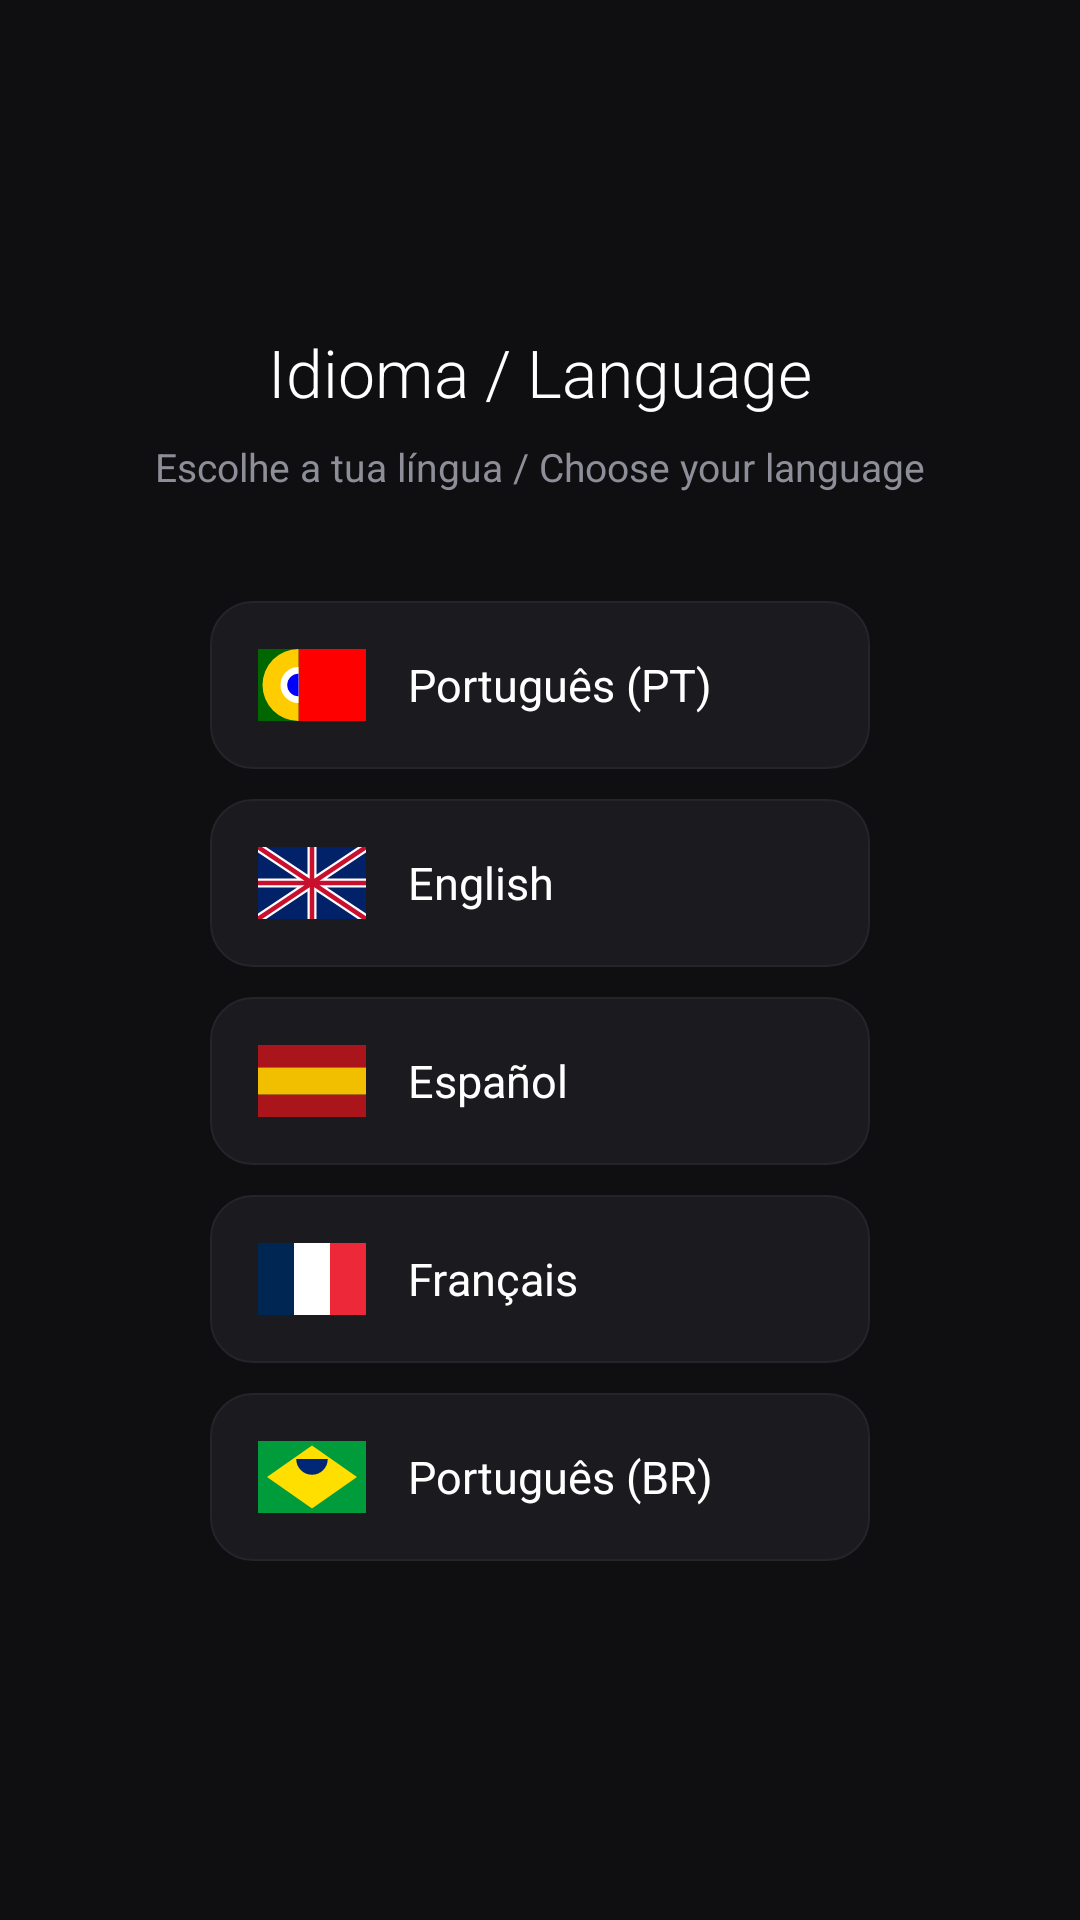

This screen was rendered from an Android layout file. Write that file and the resources it references.
<!-- AndroidManifest.xml: activity theme Theme.App.Starting -->
<!-- res/layout/activity_language.xml -->
<?xml version="1.0" encoding="utf-8"?>
<LinearLayout
    xmlns:android="http://schemas.android.com/apk/res/android"
    android:layout_width="match_parent"
    android:layout_height="match_parent"
    android:background="@color/background"
    android:gravity="center"
    android:orientation="vertical"
    android:padding="40dp">

    <TextView
        android:layout_width="wrap_content"
        android:layout_height="wrap_content"
        android:fontFamily="sans-serif-light"
        android:text="Idioma / Language"
        android:textColor="@color/text_primary"
        android:textSize="22sp"
        android:layout_marginBottom="8dp" />

    <TextView
        android:layout_width="wrap_content"
        android:layout_height="wrap_content"
        android:fontFamily="sans-serif"
        android:text="Escolhe a tua língua / Choose your language"
        android:textColor="@color/text_secondary"
        android:textSize="13sp"
        android:layout_marginBottom="36dp" />

    
    <LinearLayout
        android:id="@+id/btn_lang_pt"
        android:layout_width="220dp"
        android:layout_height="56dp"
        android:gravity="center_vertical"
        android:orientation="horizontal"
        android:background="@drawable/bg_lang_card"
        android:paddingStart="16dp"
        android:paddingEnd="16dp"
        android:layout_marginBottom="10dp"
        android:clickable="true"
        android:focusable="true">
        <ImageView android:layout_width="36dp" android:layout_height="24dp" android:src="@drawable/flag_pt" android:scaleType="fitCenter" />
        <TextView android:layout_width="0dp" android:layout_height="wrap_content" android:layout_weight="1" android:layout_marginStart="14dp" android:text="Português (PT)" android:textColor="@color/text_primary" android:textSize="15sp" android:fontFamily="sans-serif" />
    </LinearLayout>

    
    <LinearLayout
        android:id="@+id/btn_lang_en"
        android:layout_width="220dp"
        android:layout_height="56dp"
        android:gravity="center_vertical"
        android:orientation="horizontal"
        android:background="@drawable/bg_lang_card"
        android:paddingStart="16dp"
        android:paddingEnd="16dp"
        android:layout_marginBottom="10dp"
        android:clickable="true"
        android:focusable="true">
        <ImageView android:layout_width="36dp" android:layout_height="24dp" android:src="@drawable/flag_gb" android:scaleType="fitCenter" />
        <TextView android:layout_width="0dp" android:layout_height="wrap_content" android:layout_weight="1" android:layout_marginStart="14dp" android:text="English" android:textColor="@color/text_primary" android:textSize="15sp" android:fontFamily="sans-serif" />
    </LinearLayout>

    
    <LinearLayout
        android:id="@+id/btn_lang_es"
        android:layout_width="220dp"
        android:layout_height="56dp"
        android:gravity="center_vertical"
        android:orientation="horizontal"
        android:background="@drawable/bg_lang_card"
        android:paddingStart="16dp"
        android:paddingEnd="16dp"
        android:layout_marginBottom="10dp"
        android:clickable="true"
        android:focusable="true">
        <ImageView android:layout_width="36dp" android:layout_height="24dp" android:src="@drawable/flag_es" android:scaleType="fitCenter" />
        <TextView android:layout_width="0dp" android:layout_height="wrap_content" android:layout_weight="1" android:layout_marginStart="14dp" android:text="Español" android:textColor="@color/text_primary" android:textSize="15sp" android:fontFamily="sans-serif" />
    </LinearLayout>

    
    <LinearLayout
        android:id="@+id/btn_lang_fr"
        android:layout_width="220dp"
        android:layout_height="56dp"
        android:gravity="center_vertical"
        android:orientation="horizontal"
        android:background="@drawable/bg_lang_card"
        android:paddingStart="16dp"
        android:paddingEnd="16dp"
        android:layout_marginBottom="10dp"
        android:clickable="true"
        android:focusable="true">
        <ImageView android:layout_width="36dp" android:layout_height="24dp" android:src="@drawable/flag_fr" android:scaleType="fitCenter" />
        <TextView android:layout_width="0dp" android:layout_height="wrap_content" android:layout_weight="1" android:layout_marginStart="14dp" android:text="Français" android:textColor="@color/text_primary" android:textSize="15sp" android:fontFamily="sans-serif" />
    </LinearLayout>

    
    <LinearLayout
        android:id="@+id/btn_lang_br"
        android:layout_width="220dp"
        android:layout_height="56dp"
        android:gravity="center_vertical"
        android:orientation="horizontal"
        android:background="@drawable/bg_lang_card"
        android:paddingStart="16dp"
        android:paddingEnd="16dp"
        android:layout_marginBottom="10dp"
        android:clickable="true"
        android:focusable="true">
        <ImageView android:layout_width="36dp" android:layout_height="24dp" android:src="@drawable/flag_br" android:scaleType="fitCenter" />
        <TextView android:layout_width="0dp" android:layout_height="wrap_content" android:layout_weight="1" android:layout_marginStart="14dp" android:text="Português (BR)" android:textColor="@color/text_primary" android:textSize="15sp" android:fontFamily="sans-serif" />
    </LinearLayout>

</LinearLayout>
<!-- resources referenced by this layout -->
<resources>
  <color name="background">#FF0F0F12</color>
  <color name="text_primary">#FFFFFFFF</color>
  <color name="text_secondary">#FF8E8E98</color>
  <!-- drawable bg_lang_card (drawable) -->
  <?xml version="1.0" encoding="utf-8"?>
  <shape xmlns:android="http://schemas.android.com/apk/res/android"
      android:shape="rectangle">
      <solid android:color="@color/surface" />
      <corners android:radius="14dp" />
      <stroke android:color="@color/surface_high" android:width="0.5dp" />
  </shape>
  <!-- drawable flag_br (drawable) -->
  <?xml version="1.0" encoding="utf-8"?>
  <vector xmlns:android="http://schemas.android.com/apk/res/android"
      android:width="48dp" android:height="32dp" android:viewportWidth="48" android:viewportHeight="32">
      <path android:fillColor="#009B3A" android:pathData="M0,0h48v32H0z" />
      <path android:fillColor="#FEDF00" android:pathData="M24,2L44,16L24,30L4,16z" />
      <path android:fillColor="#002776" android:pathData="M24,8m-7,0a7,7 0,1 0,14 0" />
  </vector>
  <!-- drawable flag_es (drawable) -->
  <?xml version="1.0" encoding="utf-8"?>
  <vector xmlns:android="http://schemas.android.com/apk/res/android"
      android:width="48dp" android:height="32dp" android:viewportWidth="48" android:viewportHeight="32">
      <path android:fillColor="#AA151B" android:pathData="M0,0h48v10H0zM0,22h48v10H0z" />
      <path android:fillColor="#F1BF00" android:pathData="M0,10h48v12H0z" />
  </vector>
  <!-- drawable flag_fr (drawable) -->
  <?xml version="1.0" encoding="utf-8"?>
  <vector xmlns:android="http://schemas.android.com/apk/res/android"
      android:width="48dp" android:height="32dp" android:viewportWidth="48" android:viewportHeight="32">
      <path android:fillColor="#002654" android:pathData="M0,0h16v32H0z" />
      <path android:fillColor="#FFFFFF" android:pathData="M16,0h16v32H16z" />
      <path android:fillColor="#ED2939" android:pathData="M32,0h16v32H32z" />
  </vector>
  <!-- drawable flag_gb (drawable) -->
  <?xml version="1.0" encoding="utf-8"?>
  <vector xmlns:android="http://schemas.android.com/apk/res/android"
      android:width="48dp" android:height="32dp" android:viewportWidth="48" android:viewportHeight="32">
      <path android:fillColor="#012169" android:pathData="M0,0h48v32H0z" />
      <path android:fillColor="#FFFFFF" android:strokeColor="#FFFFFF" android:strokeWidth="4" android:pathData="M0,0L48,32M48,0L0,32M24,0v32M0,16h48" />
      <path android:fillColor="#C8102E" android:strokeColor="#C8102E" android:strokeWidth="2" android:pathData="M0,0L48,32M48,0L0,32M24,0v32M0,16h48" />
  </vector>
  <style name="Theme.App.Starting" parent="Theme.SplashScreen">
          <item name="windowSplashScreenBackground">@color/background</item>
          <item name="windowSplashScreenAnimatedIcon">@drawable/ic_splash_logo</item>
          <item name="windowSplashScreenAnimationDuration">800</item>
          <item name="postSplashScreenTheme">@style/Theme.BJGU</item>
      </style>
  <color name="surface">#FF1A1A1F</color>
  <color name="surface_high">#FF24242B</color>
  <color name="accent">#FFF0997B</color>
  <color name="accent_dark">#FFC0785E</color>
  <style name="ShapeRounded18" parent="ShapeAppearance.Material3.Corner.Medium">
          <item name="cornerFamily">rounded</item>
          <item name="cornerSize">18dp</item>
      </style>
  <style name="Widget.BJGU.Switch" parent="Widget.Material3.CompoundButton.Switch">
          <item name="trackTint">@color/switch_track_color</item>
          <item name="thumbTint">@color/switch_thumb_color</item>
      </style>
</resources>
